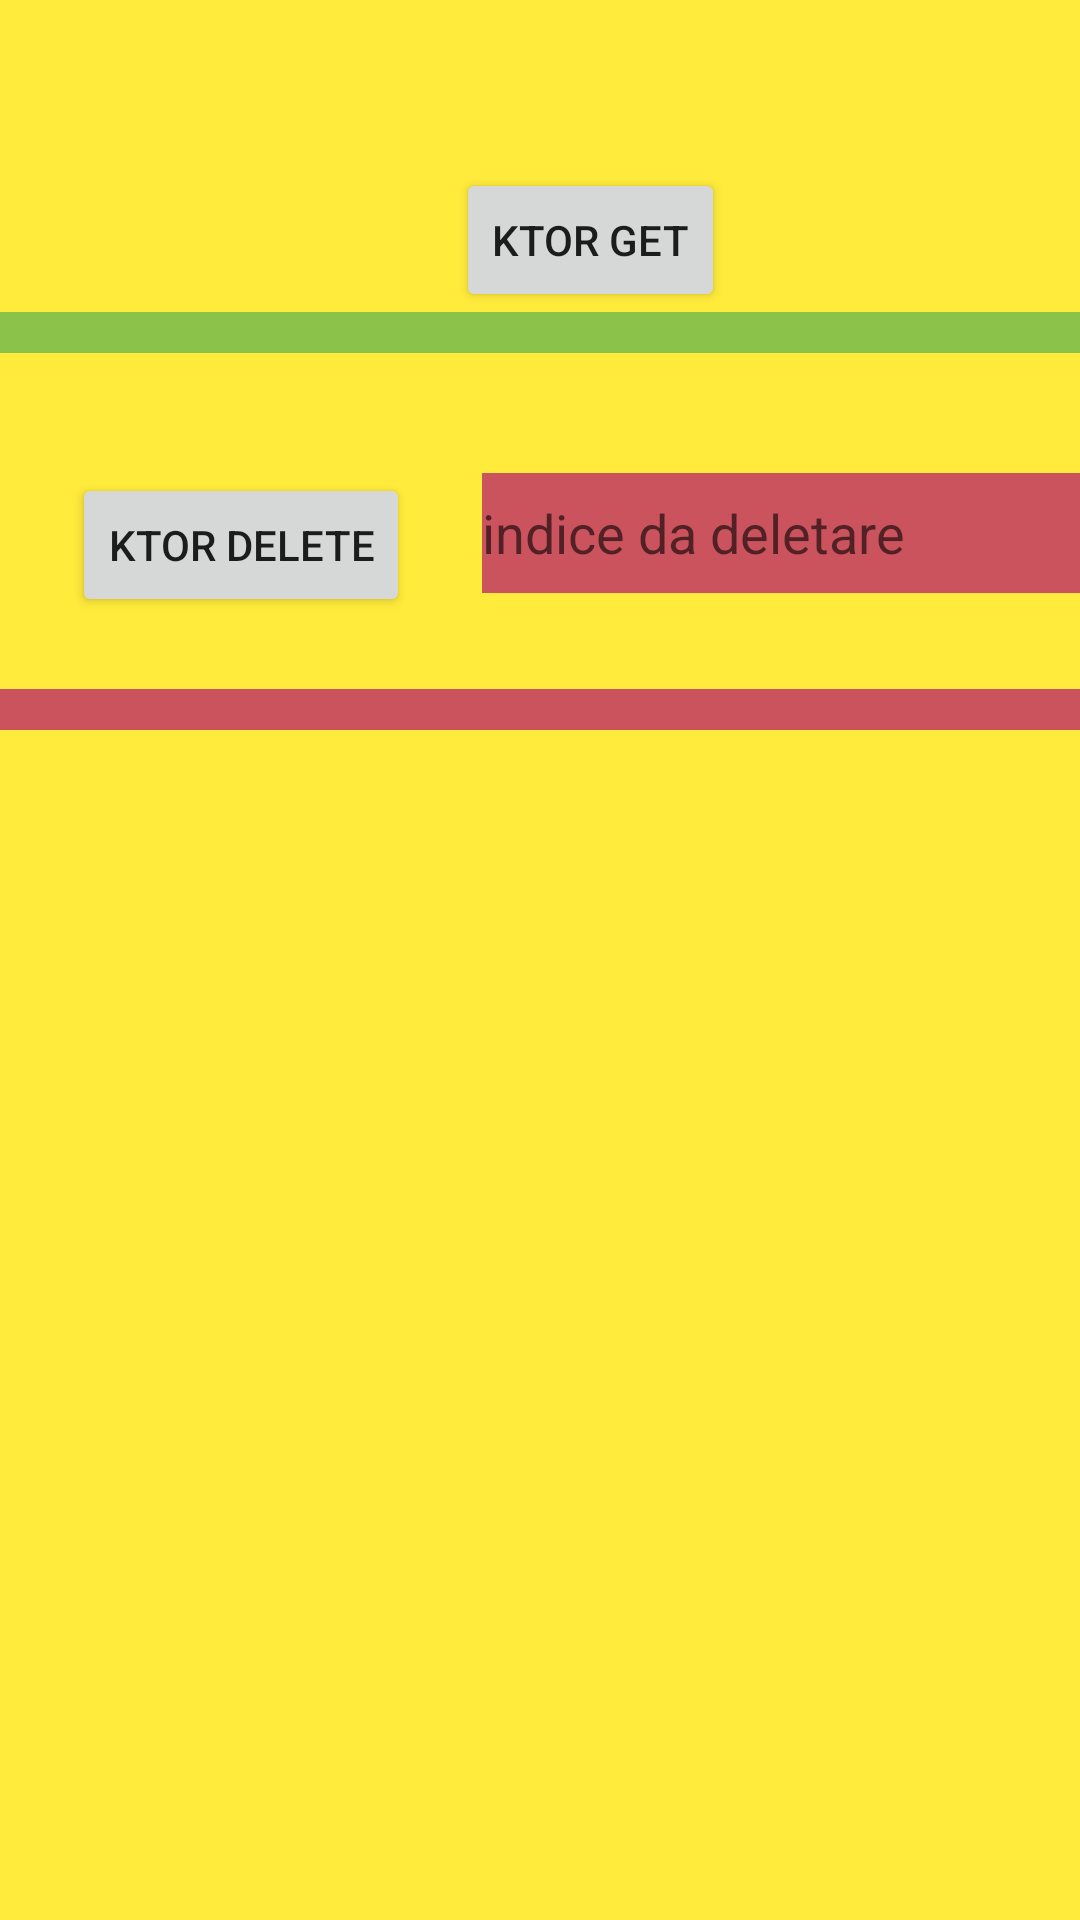

Produce the Android XML layout that renders to this screen, including the resource entries it uses.
<!-- AndroidManifest.xml: application theme Theme.SushiCounter01 -->
<!-- res/layout/fragment_notifications.xml -->
<?xml version="1.0" encoding="utf-8"?>
<androidx.constraintlayout.widget.ConstraintLayout xmlns:android="http://schemas.android.com/apk/res/android"
    xmlns:app="http://schemas.android.com/apk/res-auto"
    xmlns:tools="http://schemas.android.com/tools"
    android:layout_width="match_parent"
    android:layout_height="match_parent"
    android:background="#FFEB3B"
    tools:context=".ui.notifications.NotificationsFragment">

    
    <Button
        android:id="@+id/provaKTorButt"
        android:layout_width="wrap_content"
        android:layout_height="wrap_content"
        android:layout_marginStart="152dp"

        android:layout_marginTop="56dp"
        android:text="KTor GET"

        app:layout_constraintStart_toStartOf="parent"
        app:layout_constraintTop_toTopOf="parent" />

    <TextView
        android:id="@+id/text_notifications"
        android:layout_width="match_parent"
        android:layout_height="wrap_content"
        android:background="@color/avocado"
        android:textAlignment="center"
        android:textSize="10sp"

        app:layout_constraintTop_toBottomOf="@+id/provaKTorButt" />

    <Button
        android:id="@+id/provaKTorButtDelete"
        android:layout_width="wrap_content"
        android:layout_height="wrap_content"
        android:layout_marginStart="24dp"
        android:layout_marginTop="40dp"
        android:text="KTor DELETE"
        app:layout_constraintStart_toStartOf="parent"
        app:layout_constraintTop_toBottomOf="@+id/text_notifications" />

    <EditText
        android:id="@+id/ktorDeleteEditText"
        android:layout_width="wrap_content"
        android:layout_height="40dp"
        android:layout_marginStart="24dp"
        android:background="@color/tonno"
        android:ems="10"
        android:hint="indice da deletare"
        android:inputType="number"
        app:layout_constraintStart_toEndOf="@+id/provaKTorButtDelete"
        app:layout_constraintTop_toTopOf="@+id/provaKTorButtDelete" />


    <TextView
        android:id="@+id/text_ktor_delete"
        android:layout_width="match_parent"
        android:layout_height="wrap_content"
        android:layout_marginTop="24dp"
        android:background="@color/tonno"
        android:textAlignment="center"
        android:textSize="10sp"
        app:layout_constraintTop_toBottomOf="@+id/provaKTorButtDelete"
        tools:layout_editor_absoluteX="0dp" />


</androidx.constraintlayout.widget.ConstraintLayout>
<!-- resources referenced by this layout -->
<resources>
  <color name="avocado">#FF8BC34A</color>
  <color name="tonno">#FFCB535D</color>
  <style name="Theme.SushiCounter01" parent="Theme.MaterialComponents.DayNight.DarkActionBar">
          
          <item name="colorPrimary">@color/purple_500</item>
          <item name="colorPrimaryVariant">@color/purple_700</item>
          <item name="colorOnPrimary">@color/white</item>
          
          <item name="colorSecondary">@color/teal_200</item>
          <item name="colorSecondaryVariant">@color/teal_700</item>
          <item name="colorOnSecondary">@color/black</item>
          
          <item name="android:statusBarColor" tools:targetApi="l">?attr/colorPrimaryVariant</item>
          
      </style>
  <color name="purple_500">#FF6200EE</color>
  <color name="purple_700">#FF3700B3</color>
  <color name="white">#FFFFFFFF</color>
  <color name="teal_200">#FF03DAC5</color>
  <color name="teal_700">#FF018786</color>
  <color name="black">#FF000000</color>
</resources>
